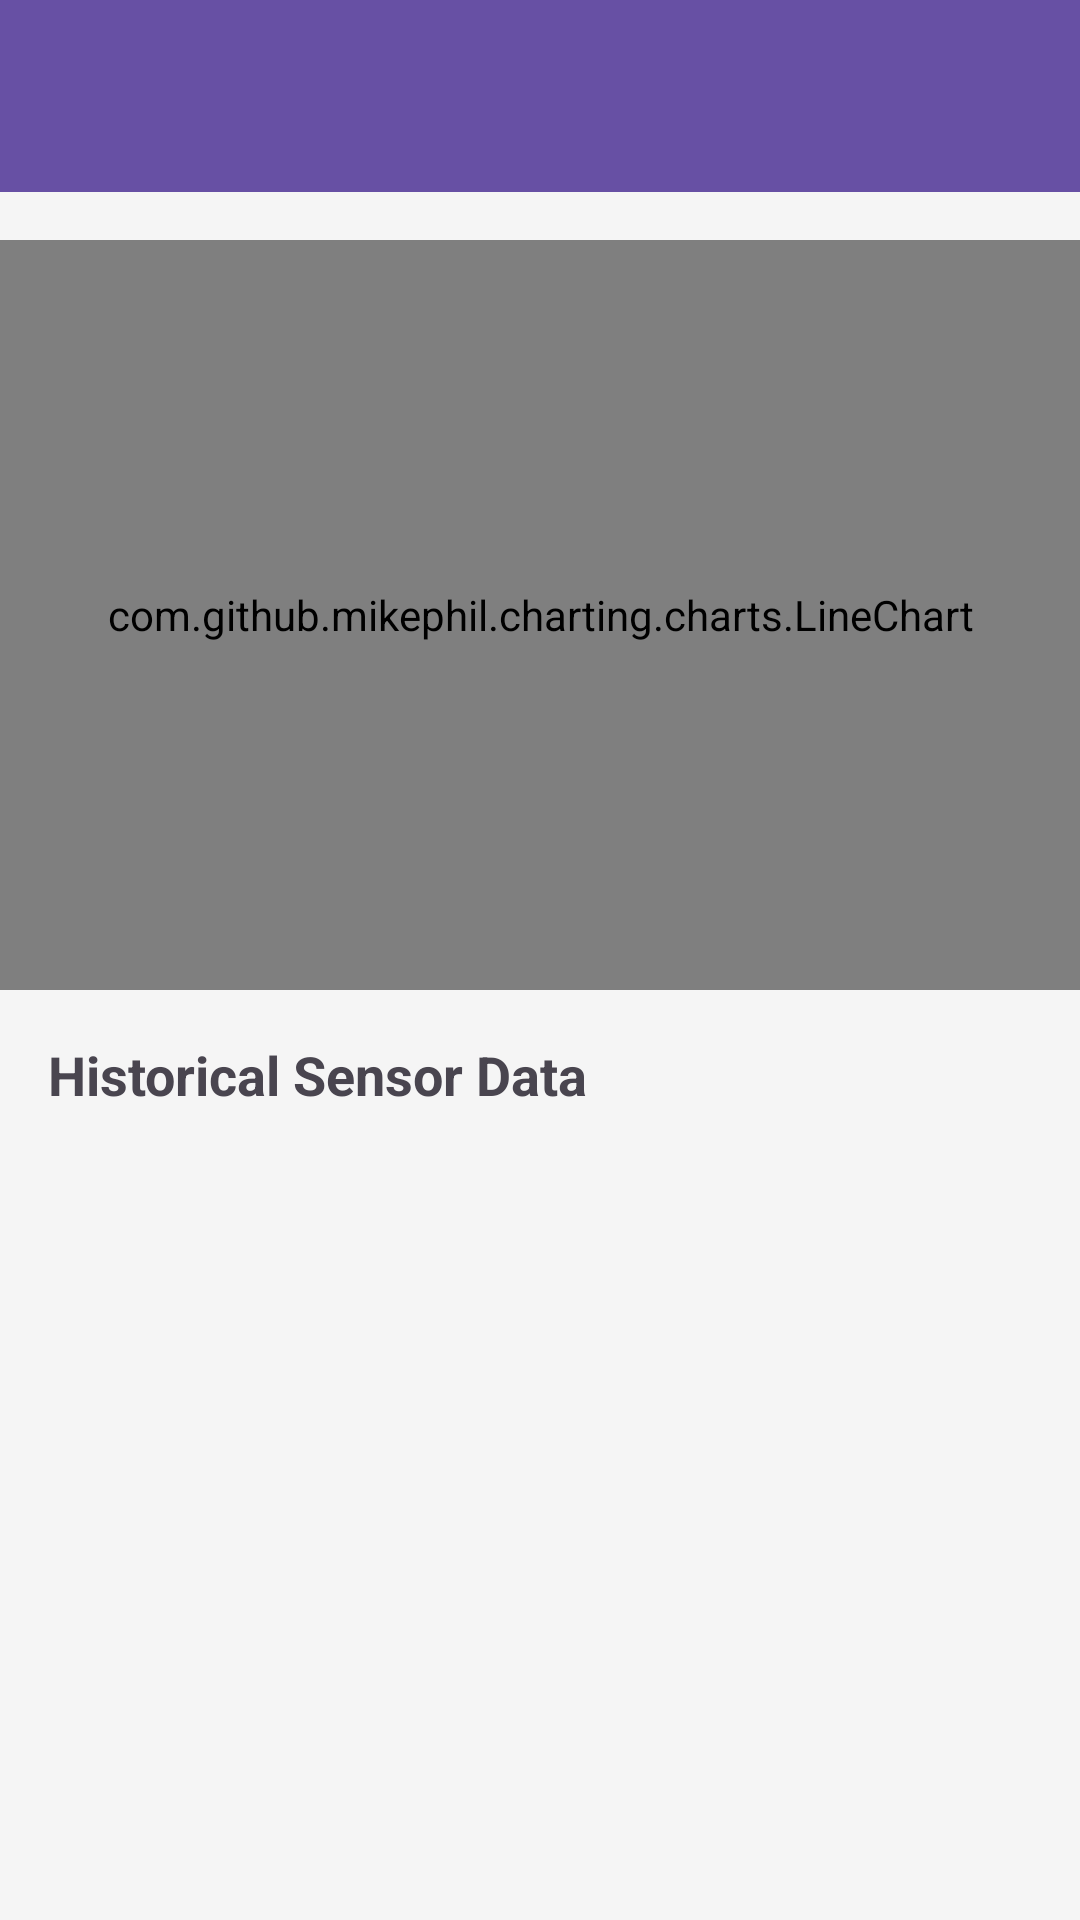

The Android layout XML behind this screen, and the referenced resources:
<!-- AndroidManifest.xml: application theme Theme.Plant_smart -->
<!-- res/layout/activity_history.xml -->
<?xml version="1.0" encoding="utf-8"?>
<androidx.drawerlayout.widget.DrawerLayout
    xmlns:android="http://schemas.android.com/apk/res/android"
    xmlns:app="http://schemas.android.com/apk/res-auto"
    xmlns:tools="http://schemas.android.com/tools"
    android:id="@+id/drawer_layout"
    android:layout_width="match_parent"
    android:layout_height="match_parent"
    tools:context=".activities.HistoryActivity"
    android:background="#F5F5F5"> <LinearLayout
    android:orientation="vertical"
    android:layout_width="match_parent"
    android:layout_height="match_parent">

    <androidx.appcompat.widget.Toolbar
        android:id="@+id/toolbar"
        android:layout_width="match_parent"
        android:layout_height="?attr/actionBarSize"
        android:background="?attr/colorPrimary" android:elevation="4dp"
        android:theme="@style/ThemeOverlay.AppCompat.ActionBar"
        app:popupTheme="@style/ThemeOverlay.AppCompat.Light"
        android:title="Sensor History" android:titleTextColor="@android:color/white"/>

    <com.github.mikephil.charting.charts.LineChart
        android:id="@+id/lineChart" android:layout_width="match_parent"
        android:layout_height="250dp"
        android:layout_marginTop="16dp"
        android:layout_marginBottom="16dp"
        android:paddingStart="16dp"
        android:paddingEnd="16dp"/> <TextView
    android:layout_width="wrap_content"
    android:layout_height="wrap_content"
    android:text="Historical Sensor Data"
    android:textStyle="bold"
    android:textAppearance="@style/TextAppearance.AppCompat.Medium"
    android:paddingStart="16dp"
    android:paddingEnd="16dp"/> <androidx.recyclerview.widget.RecyclerView
    android:id="@+id/recyclerHistory"
    android:layout_width="match_parent"
    android:layout_height="0dp"
    android:layout_weight="1"
    android:layout_marginTop="8dp"
    android:paddingStart="16dp"
    android:paddingEnd="16dp"
    android:clipToPadding="false"
    android:paddingBottom="16dp"/> </LinearLayout>

    <com.google.android.material.navigation.NavigationView
        android:id="@+id/nav_view"
        android:layout_gravity="start"
        android:layout_width="wrap_content"
        android:layout_height="match_parent"
        android:fitsSystemWindows="true"
        android:background="@android:color/white"
        app:menu="@menu/nav_menu" />

</androidx.drawerlayout.widget.DrawerLayout>
<!-- resources referenced by this layout -->
<resources>
  <style name="Theme.Plant_smart" parent="Base.Theme.Plant_smart" />
  <style name="Base.Theme.Plant_smart" parent="Theme.Material3.DayNight.NoActionBar">
          
          
      </style>
</resources>
